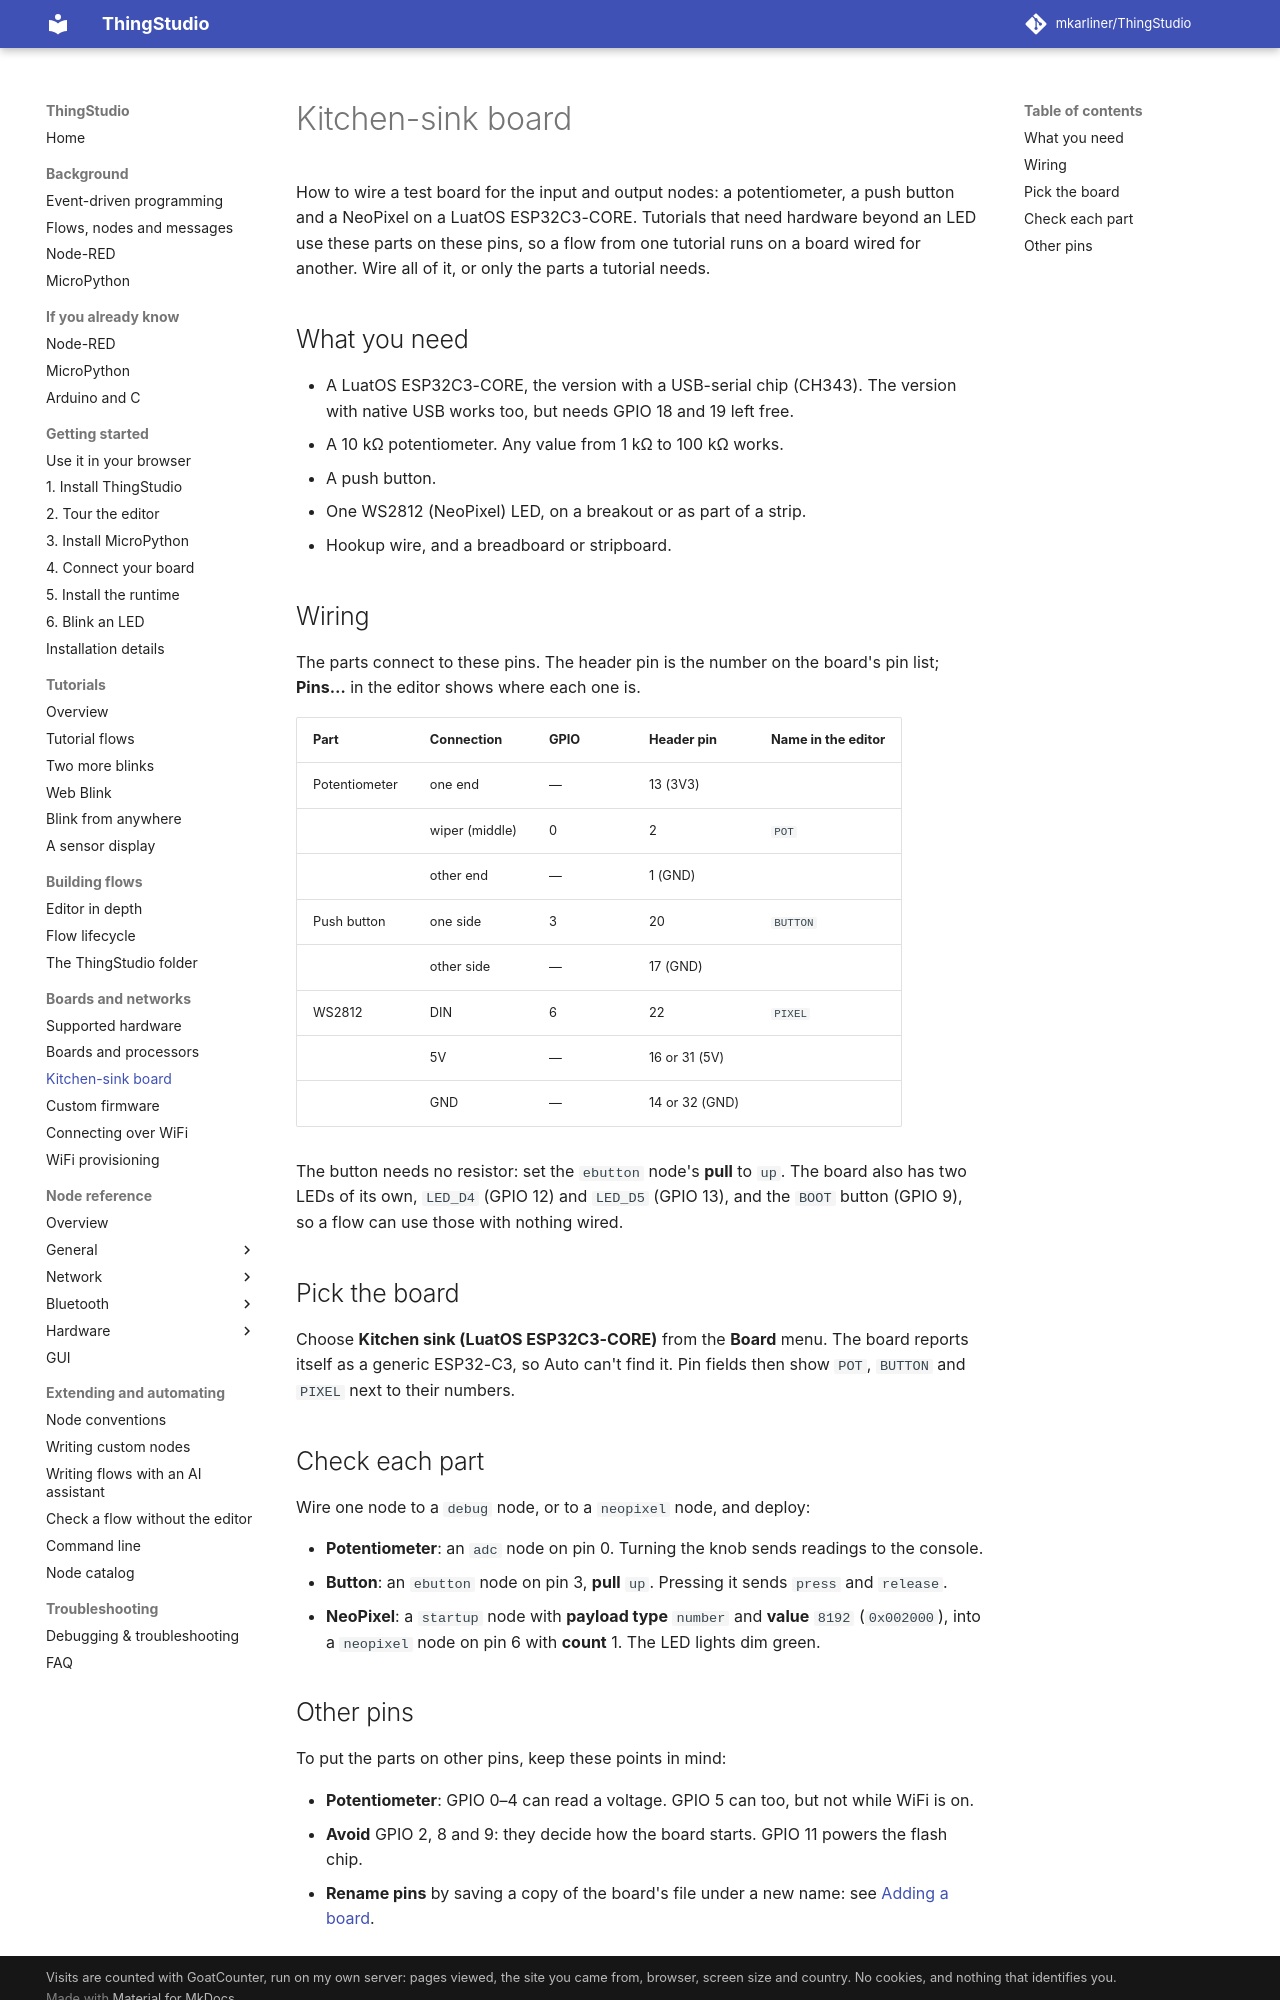

repository: mkarliner/ThingStudio · page: kitchen-sink-board/index.html · generator: mkdocs

# Kitchen-sink board

How to wire a test board for the input and output nodes: a potentiometer, a push button and a NeoPixel on a LuatOS
ESP32C3-CORE. Tutorials that need hardware beyond an LED use these parts on these pins, so a flow from one tutorial
runs on a board wired for another. Wire all of it, or only the parts a tutorial needs.

## What you need

- A LuatOS ESP32C3-CORE, the version with a USB-serial chip (CH343). The version with native USB works too, but
  needs GPIO 18 and 19 left free.
- A 10 kΩ potentiometer. Any value from 1 kΩ to 100 kΩ works.
- A push button.
- One WS2812 (NeoPixel) LED, on a breakout or as part of a strip.
- Hookup wire, and a breadboard or stripboard.

## Wiring

The parts connect to these pins. The header pin is the number on the board's pin list; **Pins…** in the editor
shows where each one is.

| Part | Connection | GPIO | Header pin | Name in the editor |
| --- | --- | --- | --- | --- |
| Potentiometer | one end | — | 13 (3V3) | |
| | wiper (middle) | 0 | 2 | `POT` |
| | other end | — | 1 (GND) | |
| Push button | one side | 3 | 20 | `BUTTON` |
| | other side | — | 17 (GND) | |
| WS2812 | DIN | 6 | 22 | `PIXEL` |
| | 5V | — | 16 or 31 (5V) | |
| | GND | — | 14 or 32 (GND) | |

The button needs no resistor: set the `ebutton` node's **pull** to `up`. The board also has two LEDs of its own,
`LED_D4` (GPIO 12) and `LED_D5` (GPIO 13), and the `BOOT` button (GPIO 9), so a flow can use those with nothing
wired.

## Pick the board

Choose **Kitchen sink (LuatOS ESP32C3-CORE)** from the **Board** menu. The board reports itself as a generic ESP32-C3,
so Auto can't find it. Pin fields then show `POT`, `BUTTON` and `PIXEL` next to their numbers.

## Check each part

Wire one node to a `debug` node, or to a `neopixel` node, and deploy:

- **Potentiometer**: an `adc` node on pin 0. Turning the knob sends readings to the console.
- **Button**: an `ebutton` node on pin 3, **pull** `up`. Pressing it sends `press` and `release`.
- **NeoPixel**: a `startup` node with **payload type** `number` and **value** `8192` (`0x002000`), into a
  `neopixel` node on pin 6 with **count** 1. The LED lights dim green.
